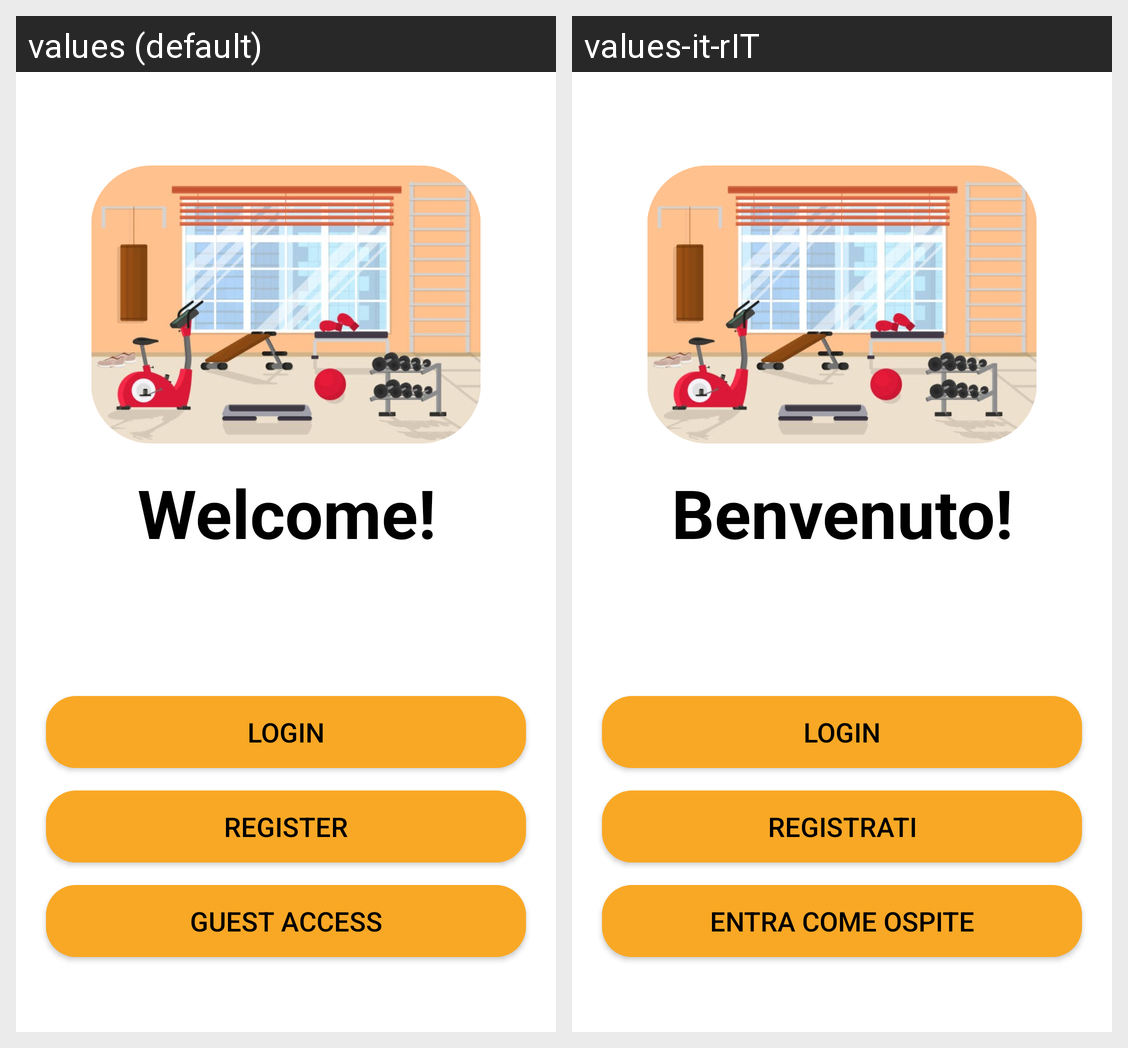

Here is an Android app screen in its default locale and in the app's own translations. Write out the translated-string differences for the strings that appear on this screen.
Android screen res/layout/activity_main.xml rendered under 2 locales, left to right: values (default), values-it-rIT. Device: Nexus 5 (rendered at 1080×1920; each locale shown at half size, 540×960, under a caption strip naming it); theme Theme.BeneFIT.
Strings drawn on this screen, with the default value and each locale's value (text and hints the layout hard-codes, and strings that could not be matched under every locale, appear in the picture but are not listed):

welcome
  values: Welcome!
  values-it-rIT: Benvenuto!

login
  values: Login
  values-it-rIT: Login  [not translated; the default value is used]

register
  values: Register
  values-it-rIT: Registrati

enterAnyway
  values: Guest access
  values-it-rIT: Entra come ospite
